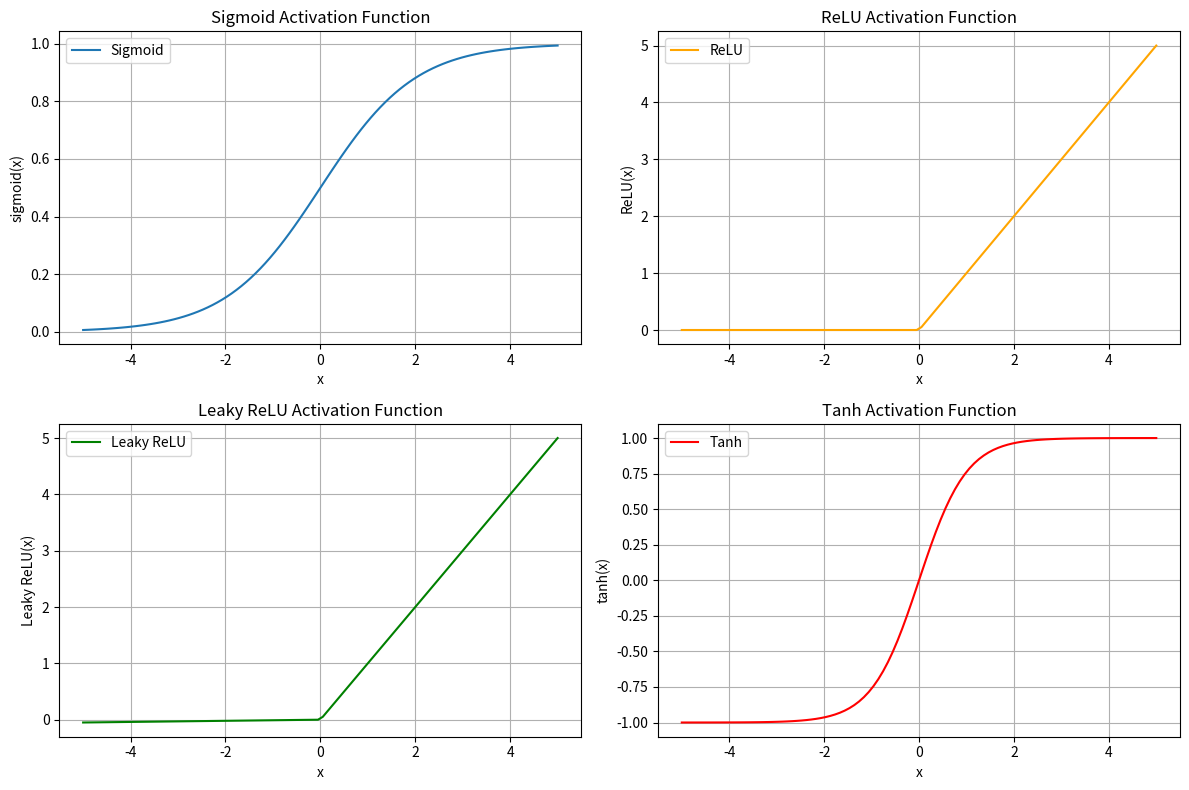

Reproduce this figure in Python.
import numpy as np
import matplotlib.pyplot as plt

# Sigmoid Activation Function
def sigmoid(x):
    return 1 / (1 + np.exp(-x))

# ReLU Activation Function
def relu(x):
    return np.maximum(0, x)

# Leaky ReLU Activation Function
def leaky_relu(x, alpha=0.01):
    return np.where(x > 0, x, alpha * x)

# Tanh Activation Function
def tanh(x):
    return np.tanh(x)

# Generate x values
x = np.linspace(-5, 5, 100)

# Generate y values for each activation function
y_sigmoid = sigmoid(x)
y_relu = relu(x)
y_leaky_relu = leaky_relu(x)
y_tanh = tanh(x)

# Plotting the graphs
plt.figure(figsize=(12, 8))

# Sigmoid
plt.subplot(2, 2, 1)
plt.plot(x, y_sigmoid, label='Sigmoid')
plt.title('Sigmoid Activation Function')
plt.xlabel('x')
plt.ylabel('sigmoid(x)')
plt.grid(True)
plt.legend()

# ReLU
plt.subplot(2, 2, 2)
plt.plot(x, y_relu, label='ReLU', color='orange')
plt.title('ReLU Activation Function')
plt.xlabel('x')
plt.ylabel('ReLU(x)')
plt.grid(True)
plt.legend()

# Leaky ReLU
plt.subplot(2, 2, 3)
plt.plot(x, y_leaky_relu, label='Leaky ReLU', color='green')
plt.title('Leaky ReLU Activation Function')
plt.xlabel('x')
plt.ylabel('Leaky ReLU(x)')
plt.grid(True)
plt.legend()

# Tanh
plt.subplot(2, 2, 4)
plt.plot(x, y_tanh, label='Tanh', color='red')
plt.title('Tanh Activation Function')
plt.xlabel('x')
plt.ylabel('tanh(x)')
plt.grid(True)
plt.legend()

plt.tight_layout()
plt.show()

random_values = [-3.5, -1.2, 0, 2.8, -4.1, 1.5, -0.7, 3.2, -2.4, 4.6]

for val in random_values:
    print(f"Sigmoid({val}) = {sigmoid(val)}")



random_values = [-3.5, -1.2, 0, 2.8, -4.1, 1.5, -0.7, 3.2, -2.4, 4.6]

print("ReLU:")
for val in random_values:
    print(f"ReLU({val}) = {relu(val)}")

print("\nLeaky ReLU:")
for val in random_values:
    print(f"Leaky ReLU({val}) = {leaky_relu(val)}")

print("\nTanh:")
for val in random_values:
    print(f"Tanh({val}) = {tanh(val)}")


    
